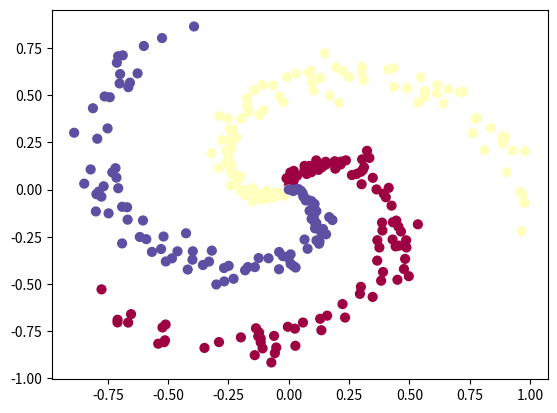

Python code for this plot:
"""
https://cs231n.github.io/neural-networks-case-study/#grad
"""
import numpy as np
import matplotlib.pyplot as plt

N = 100  # number of points per class
D = 2  # dimensionality
K = 3  # number of classes
X = np.zeros((N * K, D))  # data matrix (each row = single example)
y = np.zeros(N * K, dtype='uint8')  # class labels

for j in range(K):
    ix = range(N * j, N * (j + 1))
    r = np.linspace(0.0, 1, N)  # radius
    t = np.linspace(j * 4, (j + 1) * 4, N) + np.random.randn(N) * 0.2  # theta
    X[ix] = np.c_[r * np.sin(t), r * np.cos(t)]
    y[ix] = j

plt.scatter(X[:, 0], X[:, 1], c=y, s=40, cmap=plt.cm.Spectral)
plt.show()


# initialize parameters randomly
W = 0.01 * np.random.randn(D,K)
b = np.zeros((1,K))

# compute class scores for a linear classifier
scores = np.dot(X, W) + b